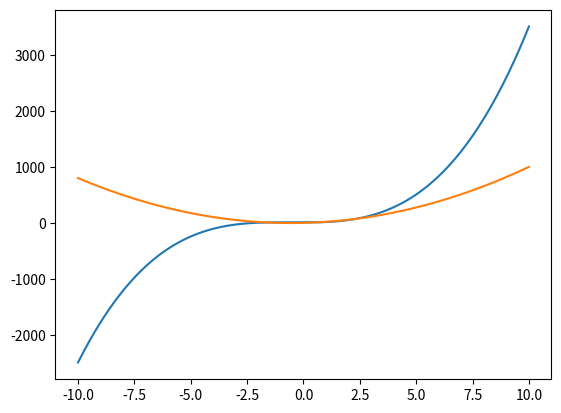

Write Python code to recreate this figure. (Note: this script raises an exception after producing the figure.)
#!/usr/bin/env python3
# -*- coding: utf-8 -*-
"""
Created on Tue Nov 28 10:18:45 2023

@author: lihui.liu
"""
import matplotlib.pyplot as plt
import numpy as np
import math

x = np.linspace(-10,10,400)
y = 3 * x**3 + 5 * x**2 + 7.25
dy = 9 * x**2 + 10 * x
plt.plot(x,y)
plt.plot(x,dy)
plt.show()

x_0 = 10
x = x_0
for i in range(100):
    y = 3 * x**3 + 5 * x**2 + 7.25
    dy = 9 * x**2 + 10 * x
    x = x - (y/dy)
    if abs(y) < 0.0001:
        print(i)
        break
print(x)

# %%
import sympy

joint_positions=[0]*11
joint_pos_err=np.zeros((11, 3))
joint_orn_err=np.zeros((11, 3))
end_pos=np.zeros((1,3))
base_pos = np.append(end_pos,1).reshape(4,1)
numJoints = 11
pos = [[0.00000, 0.00000, 0.27985],
       [0.00000, 0.00000, 0.00000],
       [0.00000, -0.36330, 0.00000],
       [0.04951, 0.00000, 0.00000],
       [0.04951, 0.36665, 0.00000],
       [0.00000, 0.00000, 0.00000],
       [0.00000, 0.00000, 0.00000],
       [0.04050, 0.00000, 0.55443-0.16],
       [0.00000, 0.00000, 0.16],
       [0.00000, 0.01125, 0.00000],
       [0.00000, 0.00000, 0.00000]]

orn = [[0.00000, 0.00000, 0.00000],
       [-1.57078, 0.00000, 0.00000],
       [-1.57079, 0.00000, -3.14159],
       [1.57079, 0.00000, 3.14159],
       [1.57078, 0.00000, 1.57078],
       [-3.1416, 1.5708, 3.14159],
       [-1.5708, 0.00000, 0.00000],
       [0.00000, 0.00000, 0.00000],
       [1.5706, 0.00000, 0.00000],
       [1.57080, 3.14159, 0.00000],
       [1.57080, 3.14159, 0.00000]]

Td = np.zeros((numJoints, 4, 4))
Tx = np.zeros((numJoints, 4, 4))
Ty = np.zeros((numJoints, 4, 4))
Tz = np.zeros((numJoints, 4, 4))
T_dot = np.eye(4)
T_joint = []
# T_joint.resize(12,4)
point_joint = np.zeros((numJoints+1, 3))
orn_cos_x = np.zeros(numJoints)
orn_sin_x = np.zeros(numJoints)
orn_cos_y = np.zeros(numJoints)
orn_sin_y = np.zeros(numJoints)
orn_cos_z = np.zeros(numJoints)
orn_sin_z = np.zeros(numJoints)

# L = sympy.symbols("L1:12")
# alpha = sympy.symbols("alpha1:12")
# A = sympy.symbols("a1:12")
theta_rol = np.array([0, 0, 0, 0, 0, 0, 0, 0, 0, 0, 0])
theta = sympy.symbols("theta1:12")
T = []

for i in range(numJoints):
    orn_cos_x[i] = np.cos(orn[i][0] + float(joint_orn_err[i][0])/1000)
    orn_sin_x[i] = np.sin(orn[i][0] + float(joint_orn_err[i][0])/1000)
    orn_cos_y[i] = np.cos(orn[i][1] + float(joint_orn_err[i][1])/1000)
    orn_sin_y[i] = np.sin(orn[i][1] + float(joint_orn_err[i][1])/1000)
    L_M = sympy.Matrix([[1.0,   0,   0,  pos[i][0] + joint_pos_err[i][0]/1000],
                        [  0, 1.0,   0,  pos[i][1] + joint_pos_err[i][1]/1000],
                        [  0,   0, 1.0,  pos[i][2] + joint_pos_err[i][2]/1000],
                        [  0,   0,   0,  1.0]])
    alpha_M = sympy.Matrix([[1, 0,             0,            0],
                            [0, orn_cos_x[i], -orn_sin_x[i], 0],
                            [0, orn_sin_x[i],  orn_cos_x[i], 0],
                            [0, 0,             0,            1]])
    Ty = sympy.Matrix([[orn_cos_y[i],    0, orn_sin_y[i], 0],
                       [0,               1, 0,            0],
                       [orn_sin_y[i]*-1, 0, orn_cos_y[i], 0],
                       [0,               0, 0,            1]])
    theta_M = sympy.Matrix([[sympy.cos(orn[i][1] + theta[i]), -sympy.sin(orn[i][1] + theta[i]), 0, 0],
                            [sympy.sin(orn[i][1] + theta[i]),  sympy.cos(orn[i][1] + theta[i]), 0, 0],
                            [0,                                0,                               1, 0],
                            [0,                                0,                               0, 1]])
    T.append(L_M * alpha_M * Ty * theta_M)
    T_dot = T_dot * T[i]
    T_joint.append(T_dot * base_pos)
    np_joint = sympy.lambdify(('theta1','theta2','theta3','theta4','theta5','theta6'
                               ,'theta7','theta8','theta9','theta10','theta11'),T_joint[i],"numpy")
    point_joint[i+1] = np_joint(theta_rol[0],theta_rol[1],theta_rol[2],theta_rol[3],theta_rol[4]
                                ,theta_rol[5],theta_rol[6],theta_rol[7],theta_rol[8],theta_rol[9]
                                ,theta_rol[10])[0:3].T
    p.addUserDebugLine(point_joint[i], point_joint[i+1], lineColorRGB=[0,0,1], lineWidth=5)

T_joint[2][0].evalf(subs={theta1:theta[0],theta2:theta[1]},n=5)
